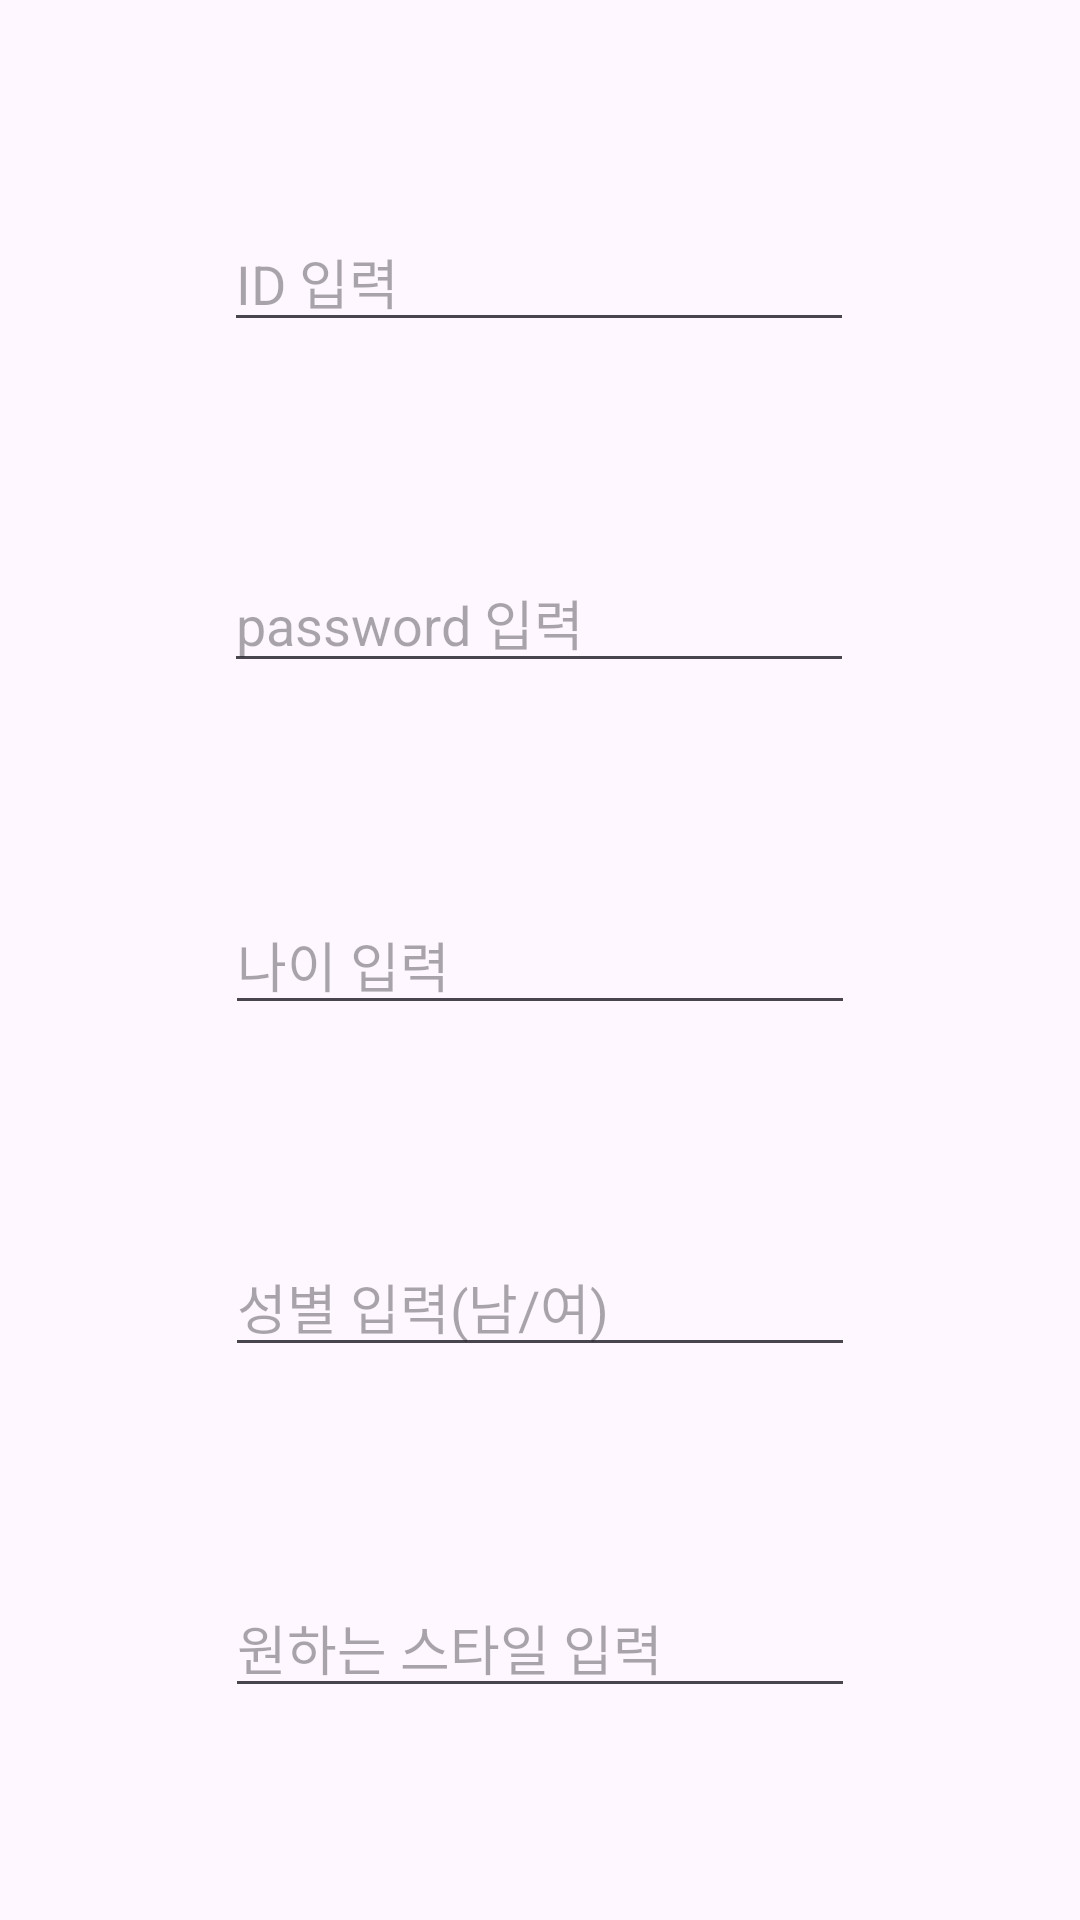

Produce the Android XML layout that renders to this screen, including the resource entries it uses.
<!-- AndroidManifest.xml: application theme Theme.WeatherOOTD -->
<!-- res/layout/fragment_signup.xml -->
<?xml version="1.0" encoding="utf-8"?>
<androidx.constraintlayout.widget.ConstraintLayout xmlns:android="http://schemas.android.com/apk/res/android"
    xmlns:app="http://schemas.android.com/apk/res-auto"
    xmlns:tools="http://schemas.android.com/tools"
    android:layout_width="match_parent"
    android:layout_height="match_parent">

    <EditText
        android:id="@+id/editTextText"
        android:layout_width="wrap_content"
        android:layout_height="wrap_content"
        android:ems="10"
        android:inputType="text"
        android:hint="ID 입력"
        app:layout_constraintBottom_toTopOf="@+id/editTextTextPassword"
        app:layout_constraintEnd_toEndOf="parent"
        app:layout_constraintHorizontal_bias="0.497"
        app:layout_constraintStart_toStartOf="parent"
        app:layout_constraintTop_toTopOf="parent"
        app:layout_constraintVertical_bias="0.727" />

    <EditText
        android:id="@+id/editTextTextPassword"
        android:layout_width="wrap_content"
        android:layout_height="wrap_content"
        android:ems="10"
        android:hint="password 입력"
        android:inputType="textPassword"
        app:layout_constraintBottom_toTopOf="@+id/editTextNumberSigned"
        app:layout_constraintEnd_toEndOf="parent"
        app:layout_constraintHorizontal_bias="0.497"
        app:layout_constraintStart_toStartOf="parent"
        app:layout_constraintTop_toBottomOf="@+id/editTextText"
        app:layout_constraintVertical_bias="0.5" />

    <EditText
        android:id="@+id/editTextNumberSigned"
        android:layout_width="wrap_content"
        android:layout_height="wrap_content"
        android:ems="10"
        android:inputType="numberSigned"
        android:hint="나이 입력"
        app:layout_constraintBottom_toTopOf="@+id/editTextText2"
        app:layout_constraintEnd_toEndOf="parent"
        app:layout_constraintHorizontal_bias="0.5"
        app:layout_constraintStart_toStartOf="parent"
        app:layout_constraintTop_toBottomOf="@+id/editTextTextPassword"
        app:layout_constraintVertical_bias="0.5" />

    <EditText
        android:id="@+id/editTextText2"
        android:layout_width="wrap_content"
        android:layout_height="wrap_content"
        android:ems="10"
        android:inputType="text"
        android:hint="성별 입력(남/여)"
        app:layout_constraintBottom_toTopOf="@+id/editTextText3"
        app:layout_constraintEnd_toEndOf="parent"
        app:layout_constraintHorizontal_bias="0.5"
        app:layout_constraintStart_toStartOf="parent"
        app:layout_constraintTop_toBottomOf="@+id/editTextNumberSigned"
        app:layout_constraintVertical_bias="0.5" />

    <EditText
        android:id="@+id/editTextText3"
        android:layout_width="wrap_content"
        android:layout_height="wrap_content"
        android:ems="10"
        android:inputType="text"
        android:hint="원하는 스타일 입력"
        app:layout_constraintBottom_toBottomOf="parent"
        app:layout_constraintEnd_toEndOf="parent"
        app:layout_constraintHorizontal_bias="0.5"
        app:layout_constraintStart_toStartOf="parent"
        app:layout_constraintTop_toBottomOf="@+id/editTextText2"
        app:layout_constraintVertical_bias="0.5" />
</androidx.constraintlayout.widget.ConstraintLayout>
<!-- resources referenced by this layout -->
<resources>
  <style name="Theme.WeatherOOTD" parent="Base.Theme.WeatherOOTD" />
  <style name="Base.Theme.WeatherOOTD" parent="Theme.Material3.DayNight.NoActionBar">
          
          
      </style>
</resources>
